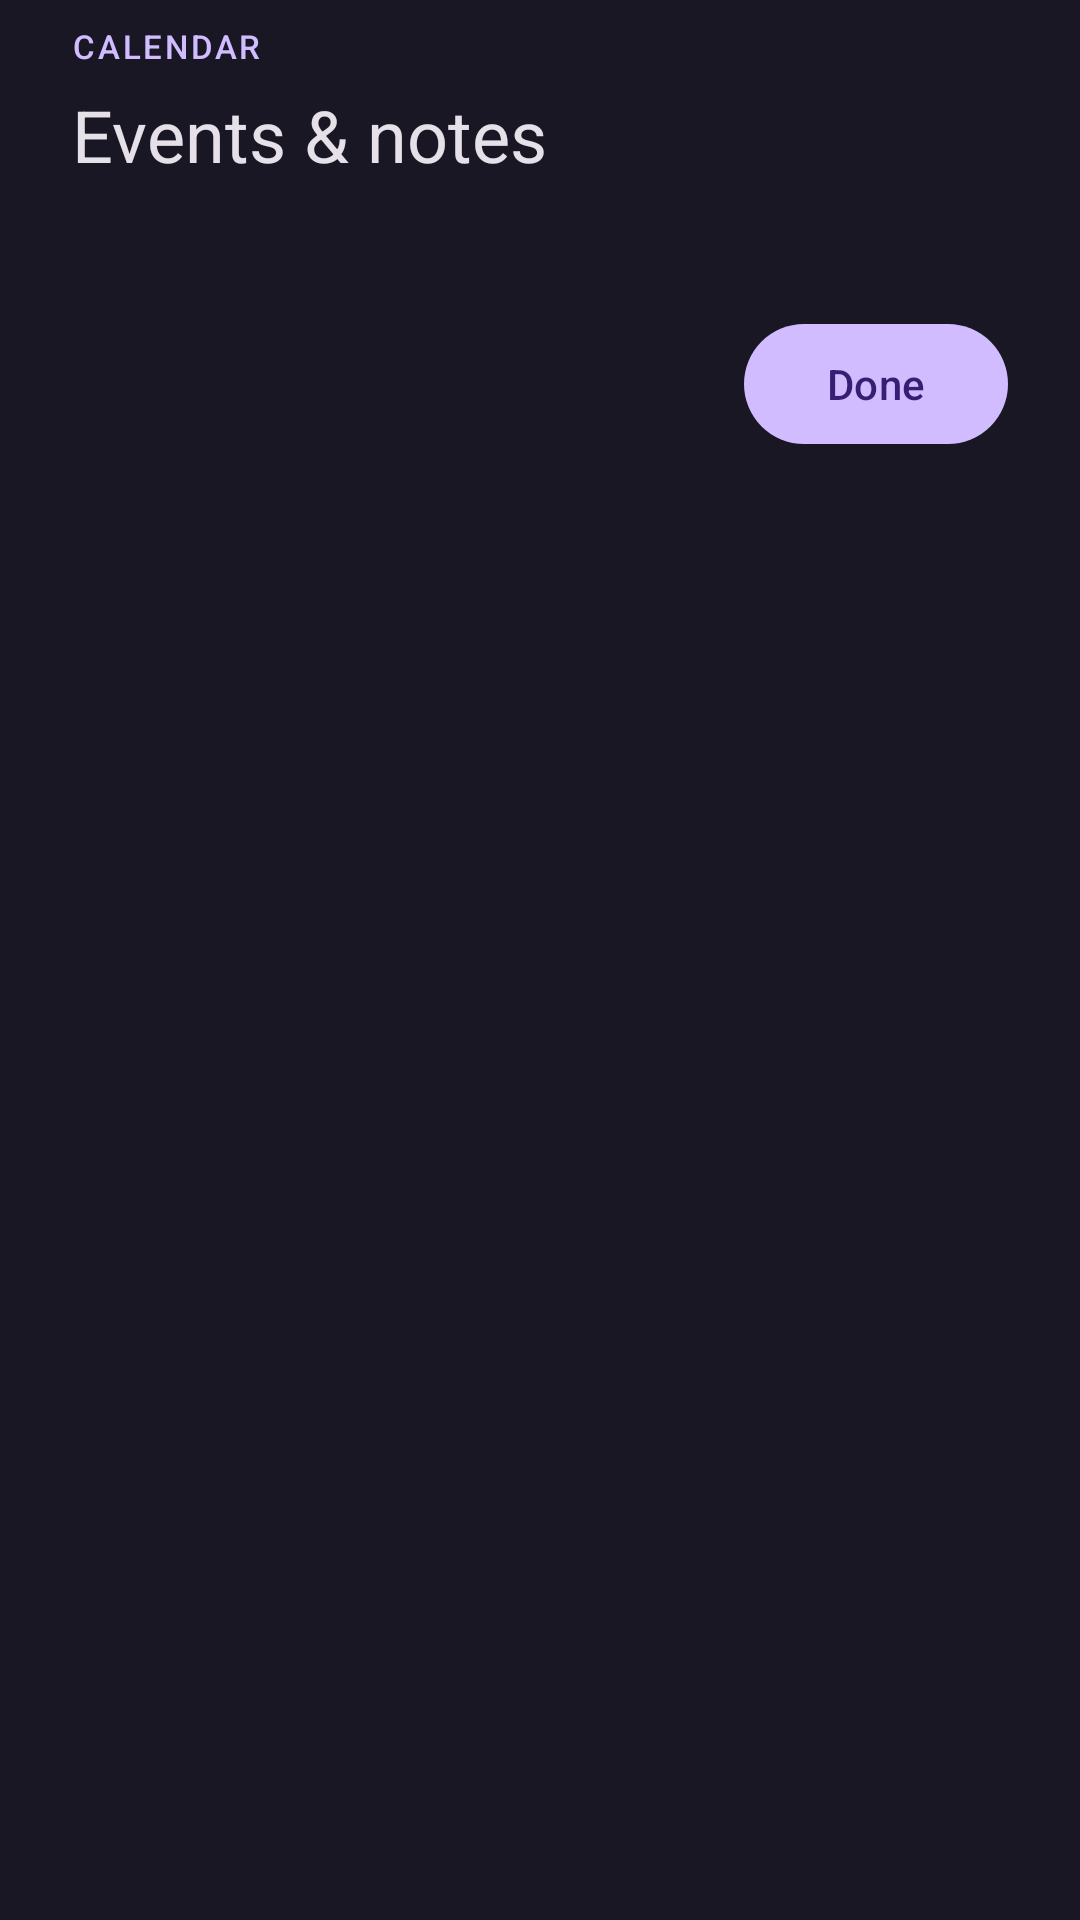

Here is an Android app screen rendered from its layout file. Give the layout XML and the strings, colors and styles it references.
<!-- AndroidManifest.xml: application theme AppTheme -->
<!-- res/layout/sheet_events.xml -->
<?xml version="1.0" encoding="utf-8"?>
<androidx.core.widget.NestedScrollView xmlns:android="http://schemas.android.com/apk/res/android"
    xmlns:app="http://schemas.android.com/apk/res-auto"
    xmlns:tools="http://schemas.android.com/tools"
    android:id="@+id/events_sheet"
    android:layout_width="match_parent"
    android:layout_height="wrap_content"
    android:overScrollMode="never"
    android:scrollbars="none">

    <LinearLayout
        android:layout_width="match_parent"
        android:layout_height="wrap_content"
        android:orientation="vertical"
        android:paddingStart="24dp"
        android:paddingTop="8dp"
        android:paddingEnd="24dp"
        android:paddingBottom="28dp">

        <com.google.android.material.textview.MaterialTextView
            android:layout_width="wrap_content"
            android:layout_height="wrap_content"
            android:text="@string/calendar_section"
            android:textAppearance="@style/TextAppearance.Npltz.Overline" />

        <com.google.android.material.textview.MaterialTextView
            android:id="@+id/events_title"
            android:layout_width="match_parent"
            android:layout_height="wrap_content"
            android:layout_marginTop="6dp"
            android:text="@string/events_notes"
            android:textAppearance="@style/TextAppearance.Npltz.SheetTitle" />

        <com.google.android.material.textview.MaterialTextView
            android:id="@+id/events_summary"
            android:layout_width="match_parent"
            android:layout_height="wrap_content"
            android:layout_marginTop="4dp"
            android:textAppearance="@style/TextAppearance.Npltz.SheetSubtitle"
            tools:text="2 upcoming · 1 done" />

        <com.google.android.material.card.MaterialCardView
            android:id="@+id/events_empty"
            style="@style/Widget.Npltz.Card.High"
            android:layout_width="match_parent"
            android:layout_height="wrap_content"
            android:layout_marginTop="16dp"
            android:visibility="gone"
            tools:visibility="visible">

            <LinearLayout
                android:layout_width="match_parent"
                android:layout_height="wrap_content"
                android:gravity="center_vertical"
                android:orientation="horizontal"
                android:padding="14dp">

                <ImageView
                    android:layout_width="20dp"
                    android:layout_height="20dp"
                    android:contentDescription="@null"
                    android:src="@drawable/ic_today"
                    app:tint="?attr/colorPrimary" />

                <com.google.android.material.textview.MaterialTextView
                    android:id="@+id/events_empty_text"
                    android:layout_width="0dp"
                    android:layout_height="wrap_content"
                    android:layout_marginStart="10dp"
                    android:layout_weight="1"
                    android:textAppearance="@style/TextAppearance.Npltz.Meta"
                    tools:text="Open a date on the calendar and tap + to add one." />
            </LinearLayout>
        </com.google.android.material.card.MaterialCardView>

        <LinearLayout
            android:id="@+id/events_list"
            android:layout_width="match_parent"
            android:layout_height="wrap_content"
            android:orientation="vertical" />

        <LinearLayout
            android:layout_width="match_parent"
            android:layout_height="wrap_content"
            android:layout_marginTop="20dp"
            android:gravity="end"
            android:orientation="horizontal">

            <com.google.android.material.button.MaterialButton
                android:id="@+id/events_done"
                android:layout_width="wrap_content"
                android:layout_height="wrap_content"
                android:text="@string/done" />
        </LinearLayout>
    </LinearLayout>
</androidx.core.widget.NestedScrollView>
<!-- resources referenced by this layout -->
<resources>
  <string name="calendar_section">CALENDAR</string>
  <string name="done">Done</string>
  <string name="events_notes">Events &amp; notes</string>
  <style name="TextAppearance.Npltz.Meta" parent="TextAppearance.Material3.BodySmall">
          <item name="android:textColor">?attr/colorOnSurfaceVariant</item>
      </style>
  <style name="TextAppearance.Npltz.Overline" parent="TextAppearance.Material3.LabelSmall">
          <item name="android:letterSpacing">0.08</item>
          <item name="android:textColor">?attr/colorPrimary</item>
          <item name="android:textSize">11sp</item>
          <item name="textAllCaps">false</item>
      </style>
  <style name="TextAppearance.Npltz.SheetSubtitle" parent="TextAppearance.Material3.BodyMedium">
          <item name="android:textColor">?attr/colorOnSurfaceVariant</item>
      </style>
  <style name="TextAppearance.Npltz.SheetTitle" parent="TextAppearance.Material3.HeadlineSmall">
          <item name="android:textColor">?attr/colorOnSurface</item>
      </style>
  <style name="Widget.Npltz.Card.High" parent="Widget.Npltz.Card">
          <item name="cardBackgroundColor">?attr/colorSurfaceContainerHigh</item>
      </style>
  <style name="AppTheme" parent="AppThemeBase" />
  <style name="Widget.Npltz.Card" parent="Widget.Material3.CardView.Filled">
          <item name="cardBackgroundColor">?attr/colorSurfaceContainer</item>
          <item name="cardCornerRadius">28dp</item>
          <item name="cardElevation">0dp</item>
          <item name="strokeWidth">0dp</item>
      </style>
  <!-- drawable splash_background (drawable) -->
  <?xml version="1.0" encoding="utf-8"?>
  <layer-list xmlns:android="http://schemas.android.com/apk/res/android">
      <item android:drawable="@color/splash_bg" />
      <item
          android:width="128dp"
          android:height="128dp"
          android:gravity="center"
          android:drawable="@drawable/ic_splash_logo" />
  </layer-list>
  <style name="ThemeOverlay.Npltz.BottomSheetDialog" parent="ThemeOverlay.Material3.BottomSheetDialog">
          <item name="bottomSheetStyle">@style/Widget.Npltz.BottomSheet.Modal</item>
      </style>
  <style name="ThemeOverlay.Npltz.AlertDialog" parent="ThemeOverlay.Material3.MaterialAlertDialog">
          <item name="shapeAppearanceOverlay">@style/ShapeAppearance.Npltz.AlertDialog</item>
      </style>
  <color name="splash_bg">#FF191724</color>
  <!-- drawable ic_splash_logo (drawable) -->
  <?xml version="1.0" encoding="utf-8"?>
  <layer-list xmlns:android="http://schemas.android.com/apk/res/android">
      <item>
          <shape android:shape="rectangle">
              <corners android:radius="28dp" />
              <gradient
                  android:angle="315"
                  android:startColor="#FF7A4DFF"
                  android:centerColor="#FF472494"
                  android:endColor="#FF1A0F38" />
          </shape>
      </item>
      <item android:drawable="@drawable/ic_launcher_foreground" />
  </layer-list>
  <style name="Widget.Npltz.BottomSheet.Modal" parent="Widget.Material3.BottomSheet.Modal">
          <item name="backgroundTint">?attr/colorSurfaceContainerLow</item>
          <item name="shapeAppearance">@style/ShapeAppearance.Npltz.BottomSheet</item>
          <item name="android:paddingTop">8dp</item>
      </style>
  <style name="ShapeAppearance.Npltz.AlertDialog" parent="ShapeAppearance.Material3.LargeComponent">
          <item name="cornerSize">28dp</item>
      </style>
  <style name="ShapeAppearance.Npltz.BottomSheet" parent="ShapeAppearance.Material3.LargeComponent">
          <item name="cornerFamily">rounded</item>
          <item name="cornerSizeTopLeft">28dp</item>
          <item name="cornerSizeTopRight">28dp</item>
          <item name="cornerSizeBottomLeft">0dp</item>
          <item name="cornerSizeBottomRight">0dp</item>
      </style>
</resources>
